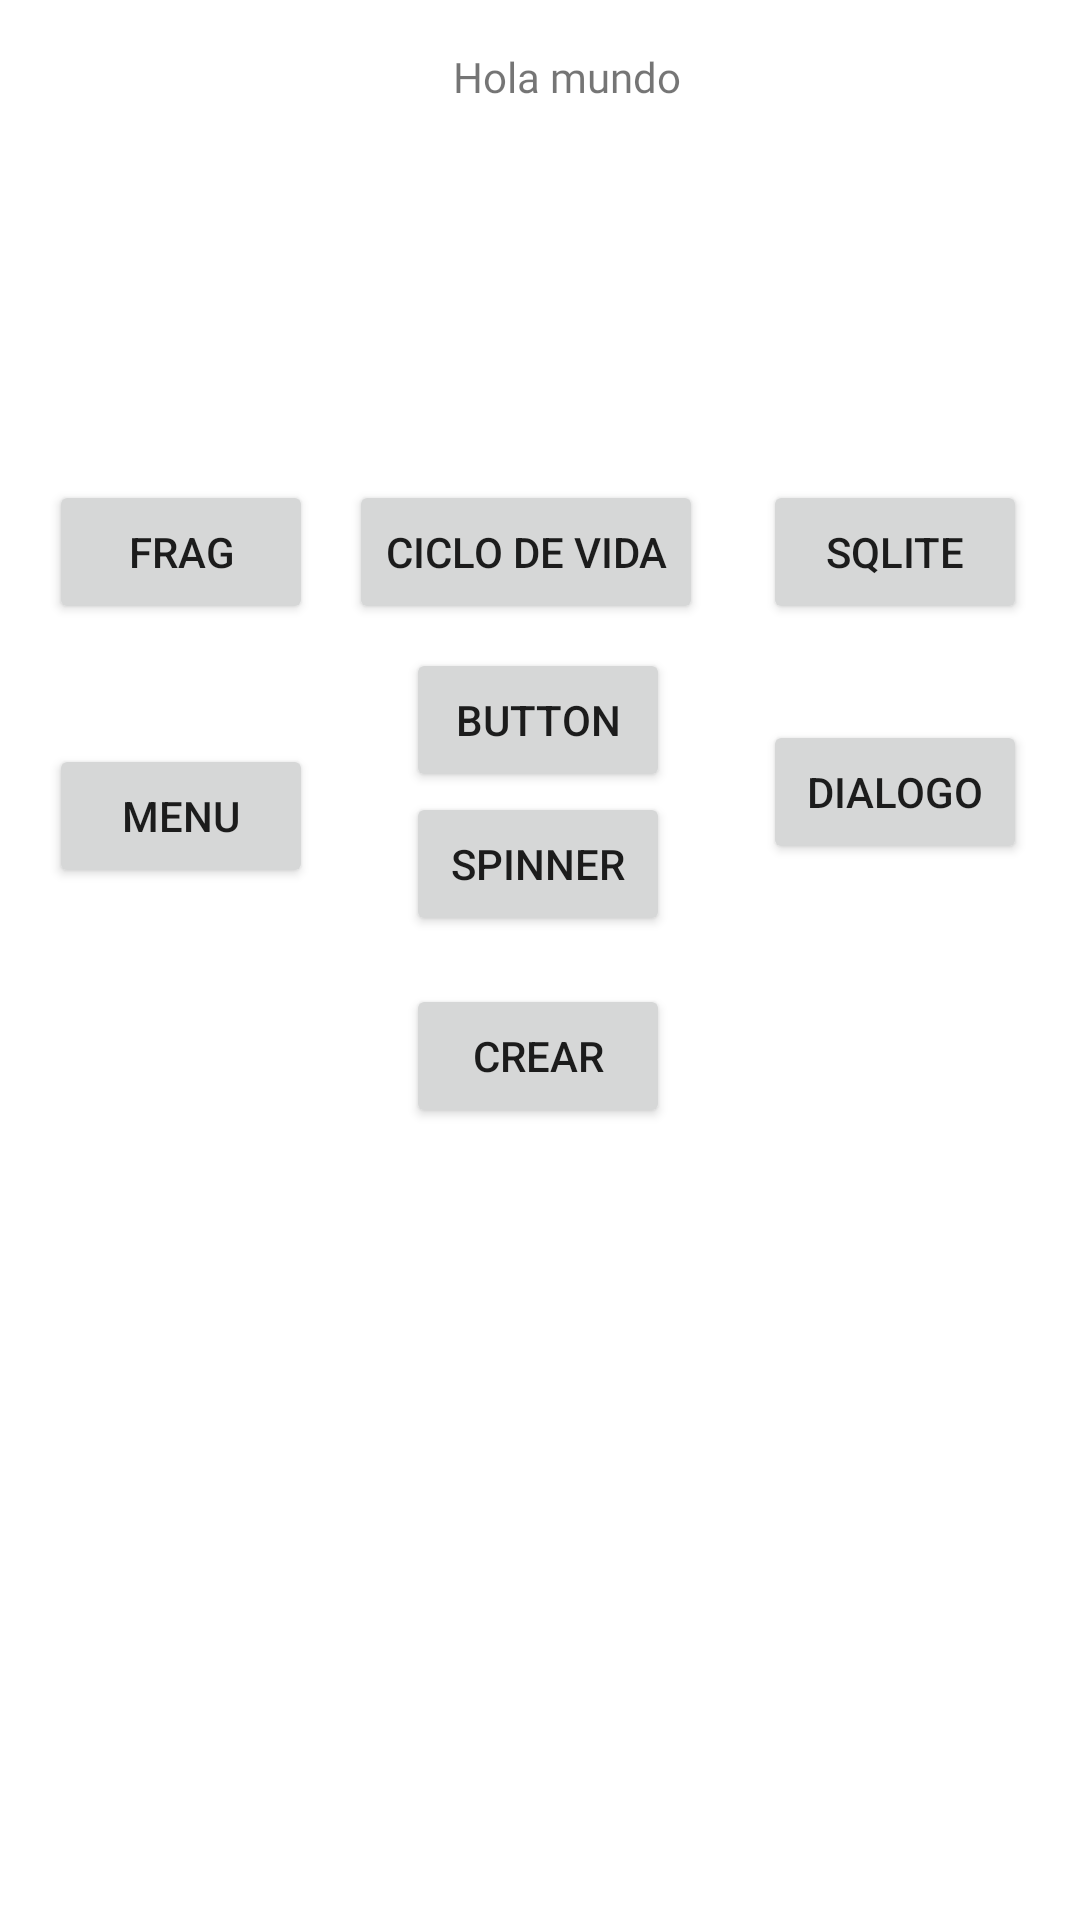

Android layout source for this screen:
<!-- AndroidManifest.xml: application theme AppTheme -->
<!-- res/layout/content_main.xml -->
<?xml version="1.0" encoding="utf-8"?>
<android.support.constraint.ConstraintLayout xmlns:android="http://schemas.android.com/apk/res/android"
    xmlns:app="http://schemas.android.com/apk/res-auto"
    xmlns:tools="http://schemas.android.com/tools"
    android:layout_width="match_parent"
    android:layout_height="match_parent"
    app:layout_behavior="@string/appbar_scrolling_view_behavior"
    tools:context="com.example.usrgam.ejemplo.MainActivity"
    tools:layout_editor_absoluteY="81dp"
    tools:showIn="@layout/activity_main">

    <TextView
        android:id="@+id/backg"
        android:layout_width="wrap_content"
        android:layout_height="wrap_content"
        android:layout_marginLeft="@dimen/margen_texto"
        android:layout_marginTop="16dp"
        android:background="@color/verde"
        android:fontFamily="@font/gugi_regular"
        android:text="@string/saludo"
        app:layout_constraintHorizontal_bias="0.532"
        app:layout_constraintLeft_toLeftOf="parent"
        app:layout_constraintRight_toRightOf="parent"
        app:layout_constraintTop_toTopOf="parent" />

    <Button
        android:id="@+id/button_navegar_activida_dos"
        style="@style/Widget.AppCompat.Button"
        android:layout_width="wrap_content"
        android:layout_height="wrap_content"
        android:layout_marginBottom="8dp"
        android:layout_marginEnd="8dp"
        android:layout_marginTop="8dp"
        android:text="Button"
        app:layout_constraintBottom_toBottomOf="parent"
        app:layout_constraintEnd_toEndOf="parent"
        app:layout_constraintHorizontal_bias="0.513"
        app:layout_constraintStart_toStartOf="parent"
        app:layout_constraintTop_toBottomOf="@+id/backg"
        app:layout_constraintVertical_bias="0.32" />

    <Button
        android:id="@+id/spinner"
        android:layout_width="wrap_content"
        android:layout_height="wrap_content"
        android:layout_marginEnd="8dp"
        android:layout_marginRight="8dp"
        android:text="Spinner"
        app:layout_constraintEnd_toEndOf="@+id/button_navegar_activida_dos"
        app:layout_constraintHorizontal_bias="0.0"
        app:layout_constraintStart_toStartOf="@+id/button_navegar_activida_dos"
        app:layout_constraintTop_toBottomOf="@+id/button_navegar_activida_dos" />

    <Button
        android:id="@+id/botonCrearUsuario"
        android:layout_width="wrap_content"
        android:layout_height="wrap_content"
        android:layout_marginEnd="8dp"
        android:layout_marginRight="8dp"
        android:layout_marginTop="16dp"
        android:text="Crear"
        app:layout_constraintEnd_toEndOf="@+id/spinner"
        app:layout_constraintHorizontal_bias="0.0"
        app:layout_constraintStart_toStartOf="@+id/spinner"
        app:layout_constraintTop_toBottomOf="@+id/spinner" />

    <Button
        android:id="@+id/botonCicloVida"
        android:layout_width="wrap_content"
        android:layout_height="wrap_content"
        android:layout_marginBottom="8dp"
        android:layout_marginLeft="8dp"
        android:layout_marginStart="8dp"
        android:text="Ciclo de Vida"
        app:layout_constraintBottom_toTopOf="@+id/button_navegar_activida_dos"
        app:layout_constraintEnd_toEndOf="@+id/button_navegar_activida_dos"
        app:layout_constraintHorizontal_bias="0.717"
        app:layout_constraintStart_toStartOf="@+id/button_navegar_activida_dos" />

    <Button
        android:id="@+id/botonSqlite"
        android:layout_width="wrap_content"
        android:layout_height="wrap_content"
        android:layout_marginLeft="20dp"
        android:layout_marginStart="20dp"
        android:layout_marginTop="8dp"
        android:text="SQLITE"
        app:layout_constraintBottom_toBottomOf="@+id/botonCicloVida"
        app:layout_constraintStart_toEndOf="@+id/botonCicloVida"
        app:layout_constraintTop_toTopOf="@+id/botonCicloVida"
        app:layout_constraintVertical_bias="1.0" />

    <Button
        android:id="@+id/botonFragmento"
        android:layout_width="wrap_content"
        android:layout_height="wrap_content"
        android:layout_marginBottom="8dp"
        android:layout_marginEnd="12dp"
        android:layout_marginRight="12dp"
        android:text="Frag"
        app:layout_constraintBottom_toBottomOf="@+id/botonCicloVida"
        app:layout_constraintEnd_toStartOf="@+id/botonCicloVida"
        app:layout_constraintTop_toTopOf="@+id/botonCicloVida"
        app:layout_constraintVertical_bias="0.0" />

    <Button
        android:id="@+id/botonMenu"
        android:layout_width="wrap_content"
        android:layout_height="wrap_content"
        android:layout_marginEnd="8dp"
        android:layout_marginRight="8dp"
        android:layout_marginTop="40dp"
        android:text="Menu"
        app:layout_constraintEnd_toEndOf="@+id/botonFragmento"
        app:layout_constraintHorizontal_bias="0.0"
        app:layout_constraintStart_toStartOf="@+id/botonFragmento"
        app:layout_constraintTop_toBottomOf="@+id/botonFragmento" />

    <Button
        android:id="@+id/botonDialogo"
        android:layout_width="wrap_content"
        android:layout_height="wrap_content"
        android:layout_marginLeft="8dp"
        android:layout_marginStart="8dp"
        android:layout_marginTop="32dp"
        android:text="Dialogo"
        app:layout_constraintEnd_toEndOf="@+id/botonSqlite"
        app:layout_constraintHorizontal_bias="1.0"
        app:layout_constraintStart_toStartOf="@+id/botonSqlite"
        app:layout_constraintTop_toBottomOf="@+id/botonSqlite" />

</android.support.constraint.ConstraintLayout>
<!-- resources referenced by this layout -->
<resources>
  <string name="saludo">Hola mundo</string>
</resources>
